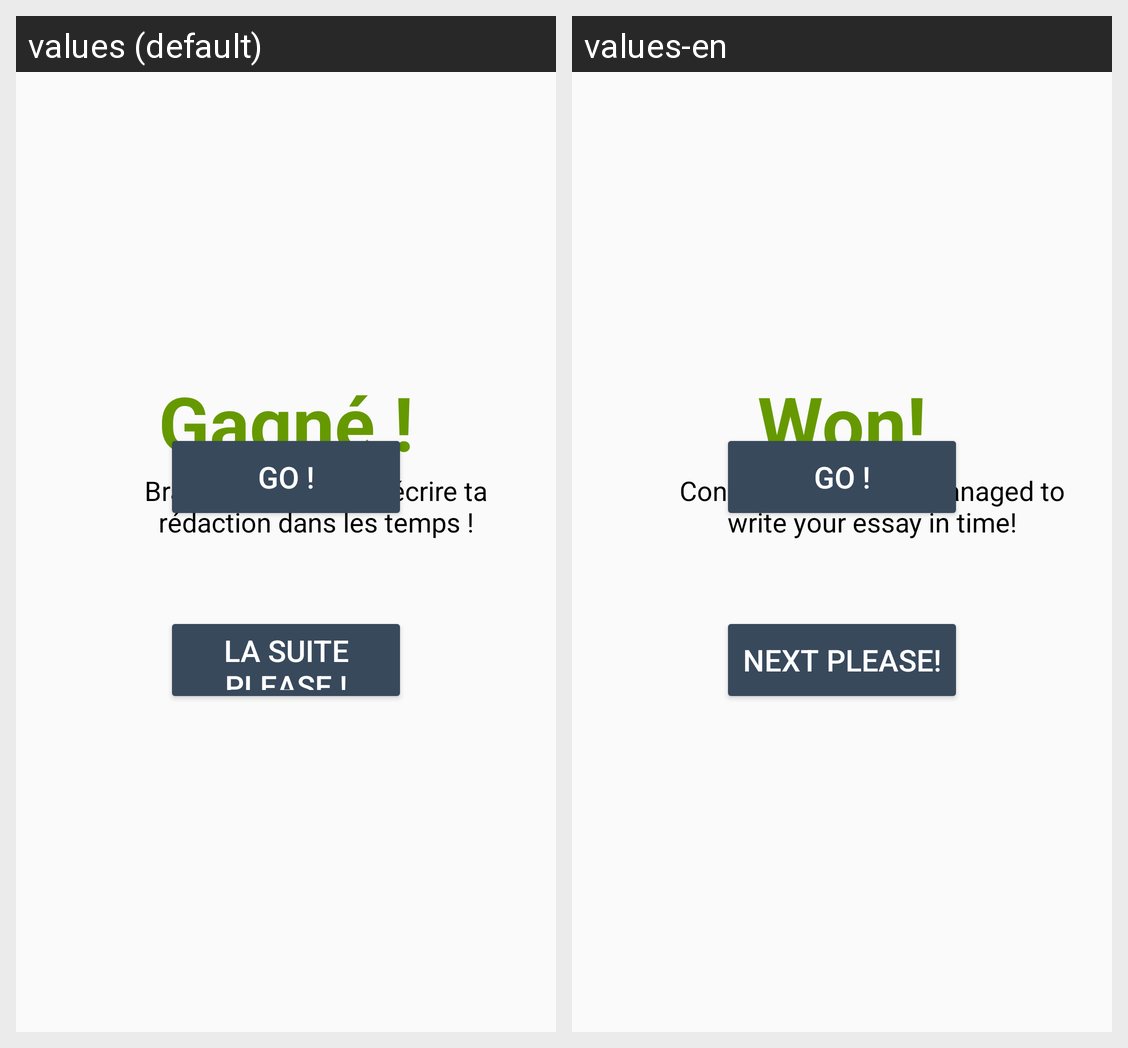

This grid shows one Android layout under two languages. Give, for every string resource on the screen, its name, the default text and each shown locale's text.
Android screen res/layout/redac_jeu.xml rendered under 2 locales, left to right: values (default), values-en. Device: Nexus 5 (rendered at 1080×1920; each locale shown at half size, 540×960, under a caption strip naming it); theme Theme.AppCompat.Light.NoActionBar.
Strings drawn on this screen, with the default value and each locale's value (text and hints the layout hard-codes, and strings that could not be matched under every locale, appear in the picture but are not listed):

redac_texte_victoire
  values: Gagné !
  values-en: Won!

redac_message_victoire
  values: Bravo, tu as réussi à écrire ta rédaction dans les temps !
  values-en: Congratulation! You managed to write your essay in time!

redac_texte_suite
  values: La suite please !
  values-en: Next please!

redac_texte_go
  values: Go !
  values-en: Go !
